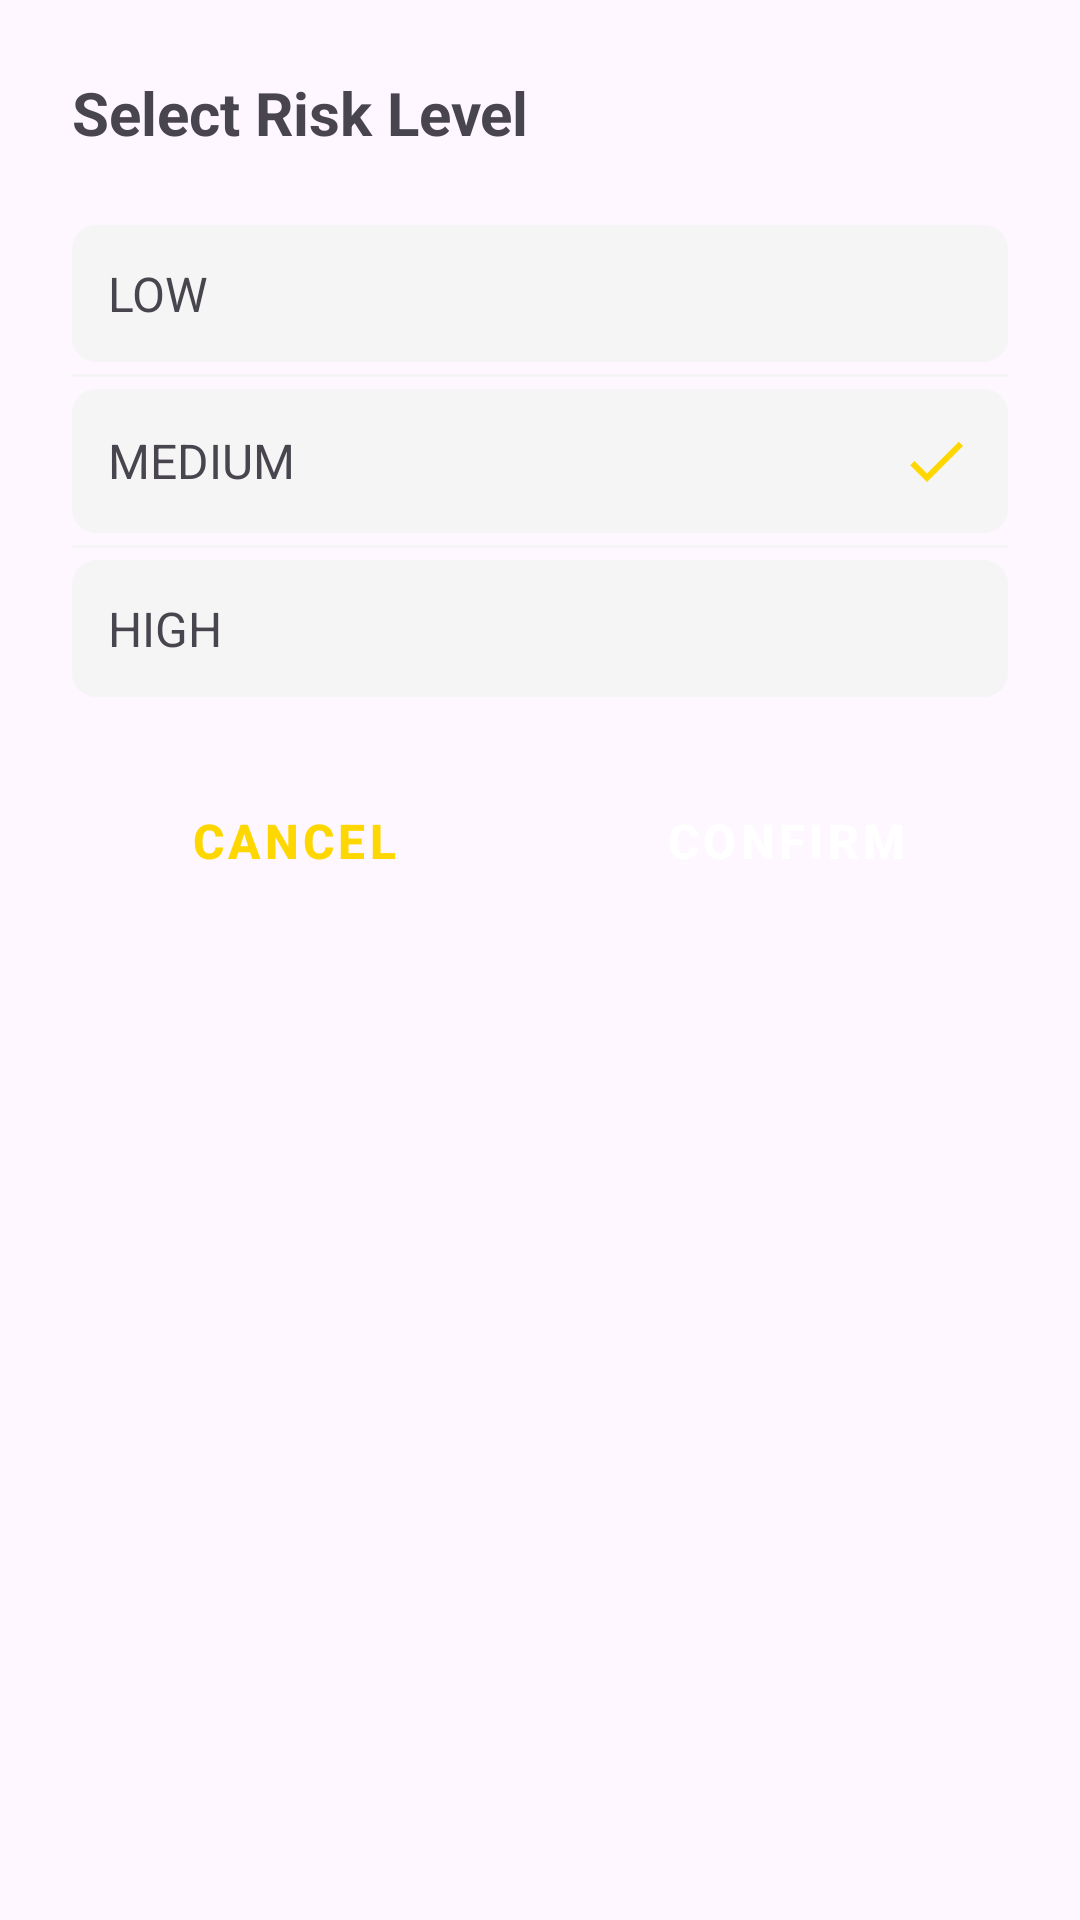

The Android layout XML behind this screen, and the referenced resources:
<!-- AndroidManifest.xml: application theme Theme.Mufasarobot -->
<!-- res/layout/dialog_risk_level.xml -->
<androidx.constraintlayout.widget.ConstraintLayout
    xmlns:android="http://schemas.android.com/apk/res/android"
    xmlns:app="http://schemas.android.com/apk/res-auto"
    android:layout_width="match_parent"
    android:layout_height="wrap_content"
    android:padding="24dp">

    <TextView
        android:id="@+id/tvTitle"
        android:layout_width="wrap_content"
        android:layout_height="wrap_content"
        android:text="Select Risk Level"
        android:textSize="20sp"
        android:textStyle="bold"
        app:layout_constraintStart_toStartOf="parent"
        app:layout_constraintTop_toTopOf="parent" />

    <LinearLayout
        android:id="@+id/llRiskLevels"
        android:layout_width="match_parent"
        android:layout_height="wrap_content"
        android:layout_marginTop="24dp"
        android:orientation="vertical"
        app:layout_constraintTop_toBottomOf="@id/tvTitle">

        <LinearLayout
            android:id="@+id/llLowRisk"
            android:layout_width="match_parent"
            android:layout_height="wrap_content"
            android:orientation="horizontal"
            android:gravity="center_vertical"
            android:padding="12dp"
            android:background="@drawable/risk_level_selector"
            android:clickable="true"
            android:focusable="true">

            <TextView
                android:layout_width="0dp"
                android:layout_height="wrap_content"
                android:layout_weight="1"
                android:text="LOW"
                android:textSize="16sp" />

            <ImageView
                android:id="@+id/ivLowCheck"
                android:layout_width="24dp"
                android:layout_height="24dp"
                android:src="@drawable/ic_check"
                android:visibility="gone"
                android:tint="@color/deep_gold" />

        </LinearLayout>

        <View
            android:layout_width="match_parent"
            android:layout_height="1dp"
            android:background="@color/light_gray"
            android:layout_marginVertical="4dp" />

        <LinearLayout
            android:id="@+id/llMediumRisk"
            android:layout_width="match_parent"
            android:layout_height="wrap_content"
            android:orientation="horizontal"
            android:gravity="center_vertical"
            android:padding="12dp"
            android:background="@drawable/risk_level_selector"
            android:clickable="true"
            android:focusable="true">

            <TextView
                android:layout_width="0dp"
                android:layout_height="wrap_content"
                android:layout_weight="1"
                android:text="MEDIUM"
                android:textSize="16sp" />

            <ImageView
                android:id="@+id/ivMediumCheck"
                android:layout_width="24dp"
                android:layout_height="24dp"
                android:src="@drawable/ic_check"
                android:visibility="visible"
                android:tint="@color/deep_gold" />

        </LinearLayout>

        <View
            android:layout_width="match_parent"
            android:layout_height="1dp"
            android:background="@color/light_gray"
            android:layout_marginVertical="4dp" />

        <LinearLayout
            android:id="@+id/llHighRisk"
            android:layout_width="match_parent"
            android:layout_height="wrap_content"
            android:orientation="horizontal"
            android:gravity="center_vertical"
            android:padding="12dp"
            android:background="@drawable/risk_level_selector"
            android:clickable="true"
            android:focusable="true">

            <TextView
                android:layout_width="0dp"
                android:layout_height="wrap_content"
                android:layout_weight="1"
                android:text="HIGH"
                android:textSize="16sp" />

            <ImageView
                android:id="@+id/ivHighCheck"
                android:layout_width="24dp"
                android:layout_height="24dp"
                android:src="@drawable/ic_check"
                android:visibility="gone"
                app:tint="@color/deep_gold" />

        </LinearLayout>

    </LinearLayout>

    <LinearLayout
        android:id="@+id/llButtons"
        android:layout_width="match_parent"
        android:layout_height="wrap_content"
        android:layout_marginTop="24dp"
        android:orientation="horizontal"
        android:gravity="center_horizontal"
        android:weightSum="2"
        app:layout_constraintTop_toBottomOf="@id/llRiskLevels">

        <Button
            android:id="@+id/btnCancel"
            android:layout_width="0dp"
            android:layout_height="wrap_content"
            android:layout_weight="1"
            android:layout_marginEnd="8dp"
            android:text="Cancel"
            style="@style/Widget.MufasaRobot.OutlinedButton" />

        <Button
            android:id="@+id/btnConfirm"
            android:layout_width="0dp"
            android:layout_height="wrap_content"
            android:layout_weight="1"
            android:layout_marginStart="8dp"
            android:text="Confirm"
            style="@style/Widget.MufasaRobot.Button" />

    </LinearLayout>

</androidx.constraintlayout.widget.ConstraintLayout>
<!-- resources referenced by this layout -->
<resources>
  <color name="deep_gold">#FFD700</color>
  <color name="light_gray">#F5F5F5</color>
  <!-- drawable ic_check (drawable) -->
  <vector xmlns:android="http://schemas.android.com/apk/res/android"
      android:width="24dp"
      android:height="24dp"
      android:viewportWidth="24"
      android:viewportHeight="24">
      <path
          android:fillColor="#FFD700"
          android:pathData="M9,16.17L4.83,12l-1.42,1.41L9,19 21,7l-1.41,-1.41z"/>
  </vector>
  <!-- drawable risk_level_selector (drawable) -->
  <?xml version="1.0" encoding="utf-8"?>
  <selector xmlns:android="http://schemas.android.com/apk/res/android">
      <item android:state_pressed="true">
          <shape>
              <solid android:color="#FFD70020" />
              <corners android:radius="8dp" />
          </shape>
      </item>
      <item android:state_selected="true">
          <shape>
              <solid android:color="#FFD70030" />
              <stroke android:width="2dp" android:color="#FFD700" />
              <corners android:radius="8dp" />
          </shape>
      </item>
      <item>
          <shape>
              <solid android:color="#F5F5F5" />
              <corners android:radius="8dp" />
          </shape>
      </item>
  </selector>
  <style name="Widget.MufasaRobot.Button" parent="Widget.MaterialComponents.Button">
          <item name="android:textColor">@color/white</item>
          <item name="backgroundTint">@color/deep_gold</item>
          <item name="cornerRadius">16dp</item>
          <item name="android:textSize">16sp</item>
          <item name="android:textStyle">bold</item>
          <item name="android:paddingVertical">12dp</item>
          <item name="android:paddingHorizontal">24dp</item>
      </style>
  <style name="Widget.MufasaRobot.OutlinedButton" parent="Widget.MaterialComponents.Button.OutlinedButton">
          <item name="android:textColor">@color/deep_gold</item>
          <item name="strokeColor">@color/deep_gold</item>
          <item name="strokeWidth">2dp</item>
          <item name="cornerRadius">16dp</item>
          <item name="android:textSize">16sp</item>
          <item name="android:textStyle">bold</item>
      </style>
  <style name="Theme.Mufasarobot" parent="Base.Theme.Mufasarobot" />
  <color name="white">#FFFFFF</color>
  <style name="Base.Theme.Mufasarobot" parent="Theme.Material3.DayNight.NoActionBar">
          
          
      </style>
</resources>
